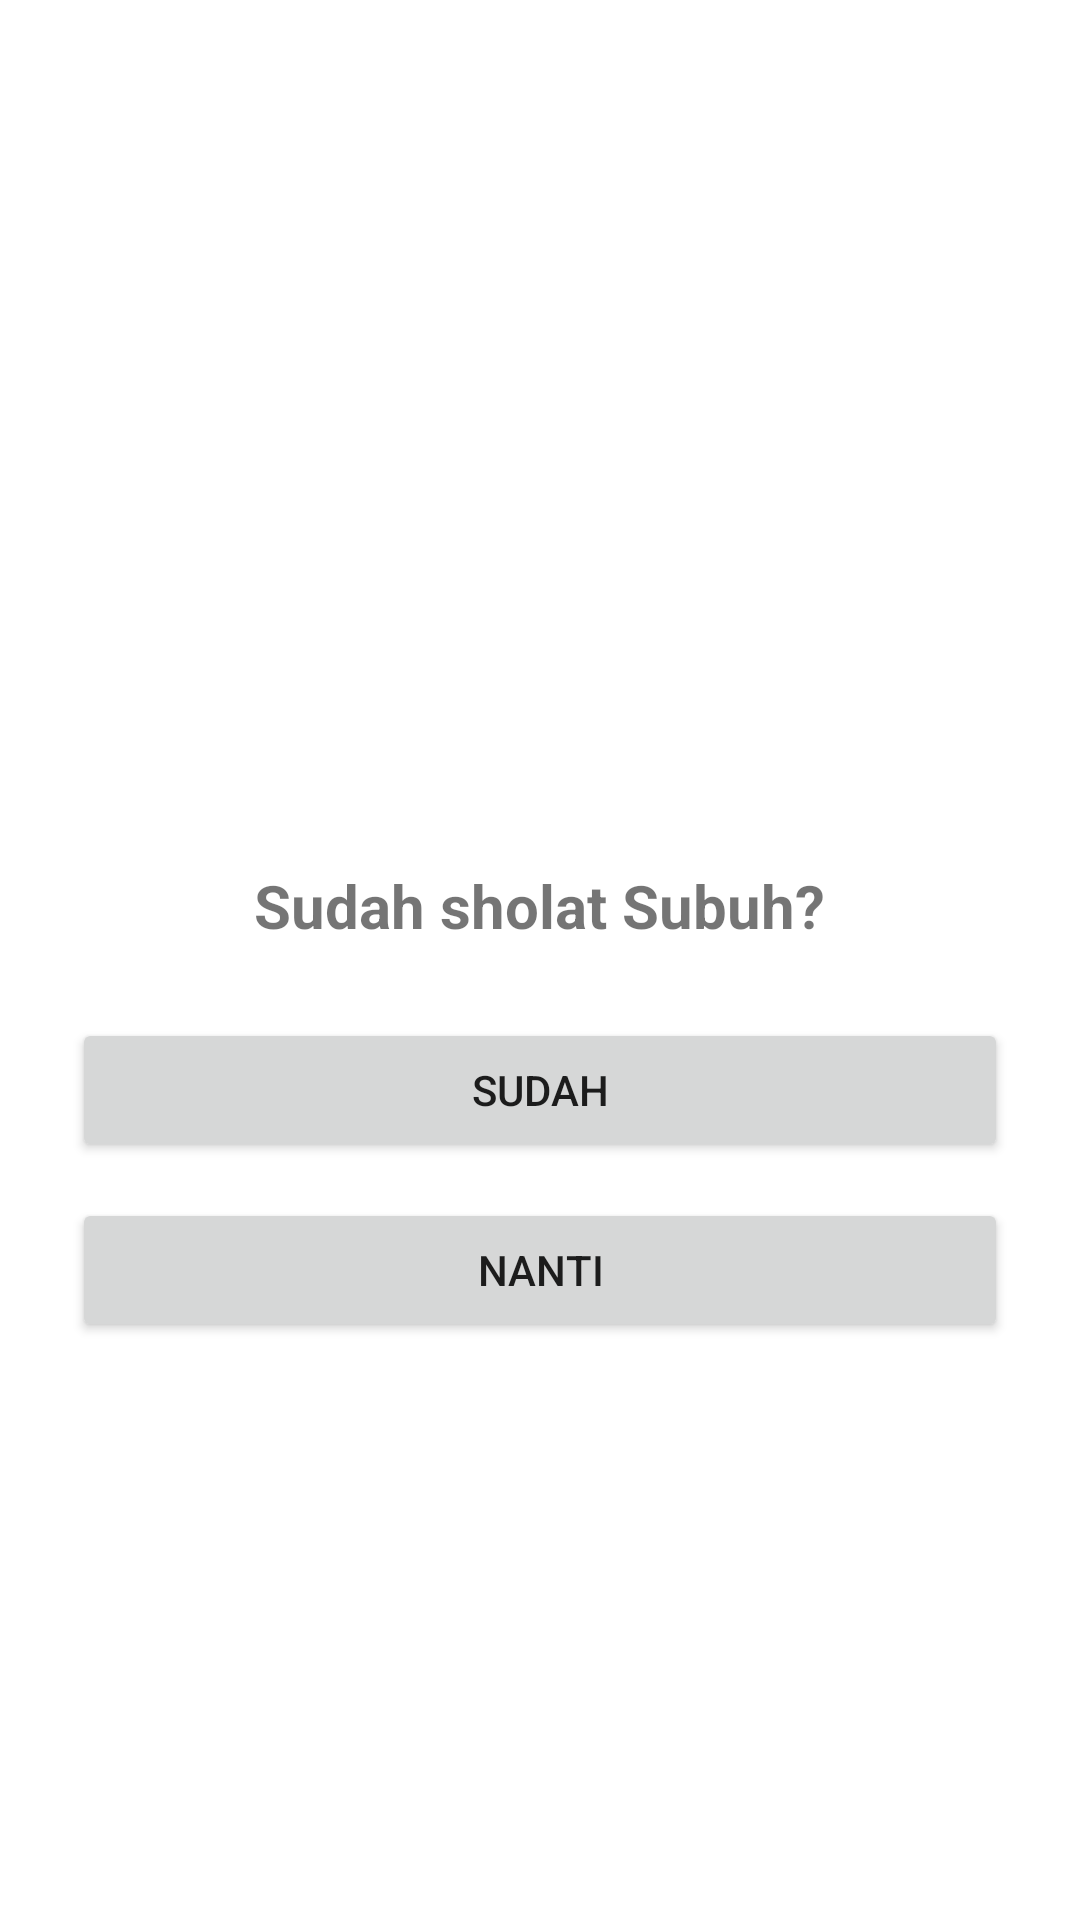

Write the Android layout XML for this screen, with the resource values it uses.
<!-- AndroidManifest.xml: application theme Theme.PengingatSholat -->
<!-- res/layout/activity_confirm_prayer.xml -->
<?xml version="1.0" encoding="utf-8"?>
<LinearLayout xmlns:android="http://schemas.android.com/apk/res/android"
    android:orientation="vertical"
    android:gravity="center"
    android:padding="24dp"
    android:layout_width="match_parent"
    android:layout_height="match_parent">

    <ImageView
        android:src="@drawable/ic_mosque"
        android:layout_width="80dp"
        android:layout_height="80dp"
        android:layout_marginBottom="16dp"/>

    <TextView
        android:id="@+id/tvTitle"
        android:text="Sudah sholat Subuh?"
        android:textSize="20sp"
        android:textStyle="bold"
        android:layout_marginBottom="24dp"
        android:layout_width="wrap_content"
        android:layout_height="wrap_content"/>

    <Button
        android:id="@+id/btnDone"
        android:text="Sudah"
        android:layout_width="match_parent"
        android:layout_height="wrap_content"/>

    <Button
        android:id="@+id/btnLater"
        android:text="Nanti"
        android:layout_marginTop="12dp"
        android:layout_width="match_parent"
        android:layout_height="wrap_content"/>
</LinearLayout>
<!-- resources referenced by this layout -->
<resources>
  <style name="Theme.PengingatSholat" parent="Theme.MaterialComponents.Light.NoActionBar">
          <item name="android:windowBackground">@android:color/white</item>
          <item name="android:statusBarColor">@android:color/white</item>
          <item name="android:navigationBarColor">@android:color/white</item>
      </style>
</resources>
